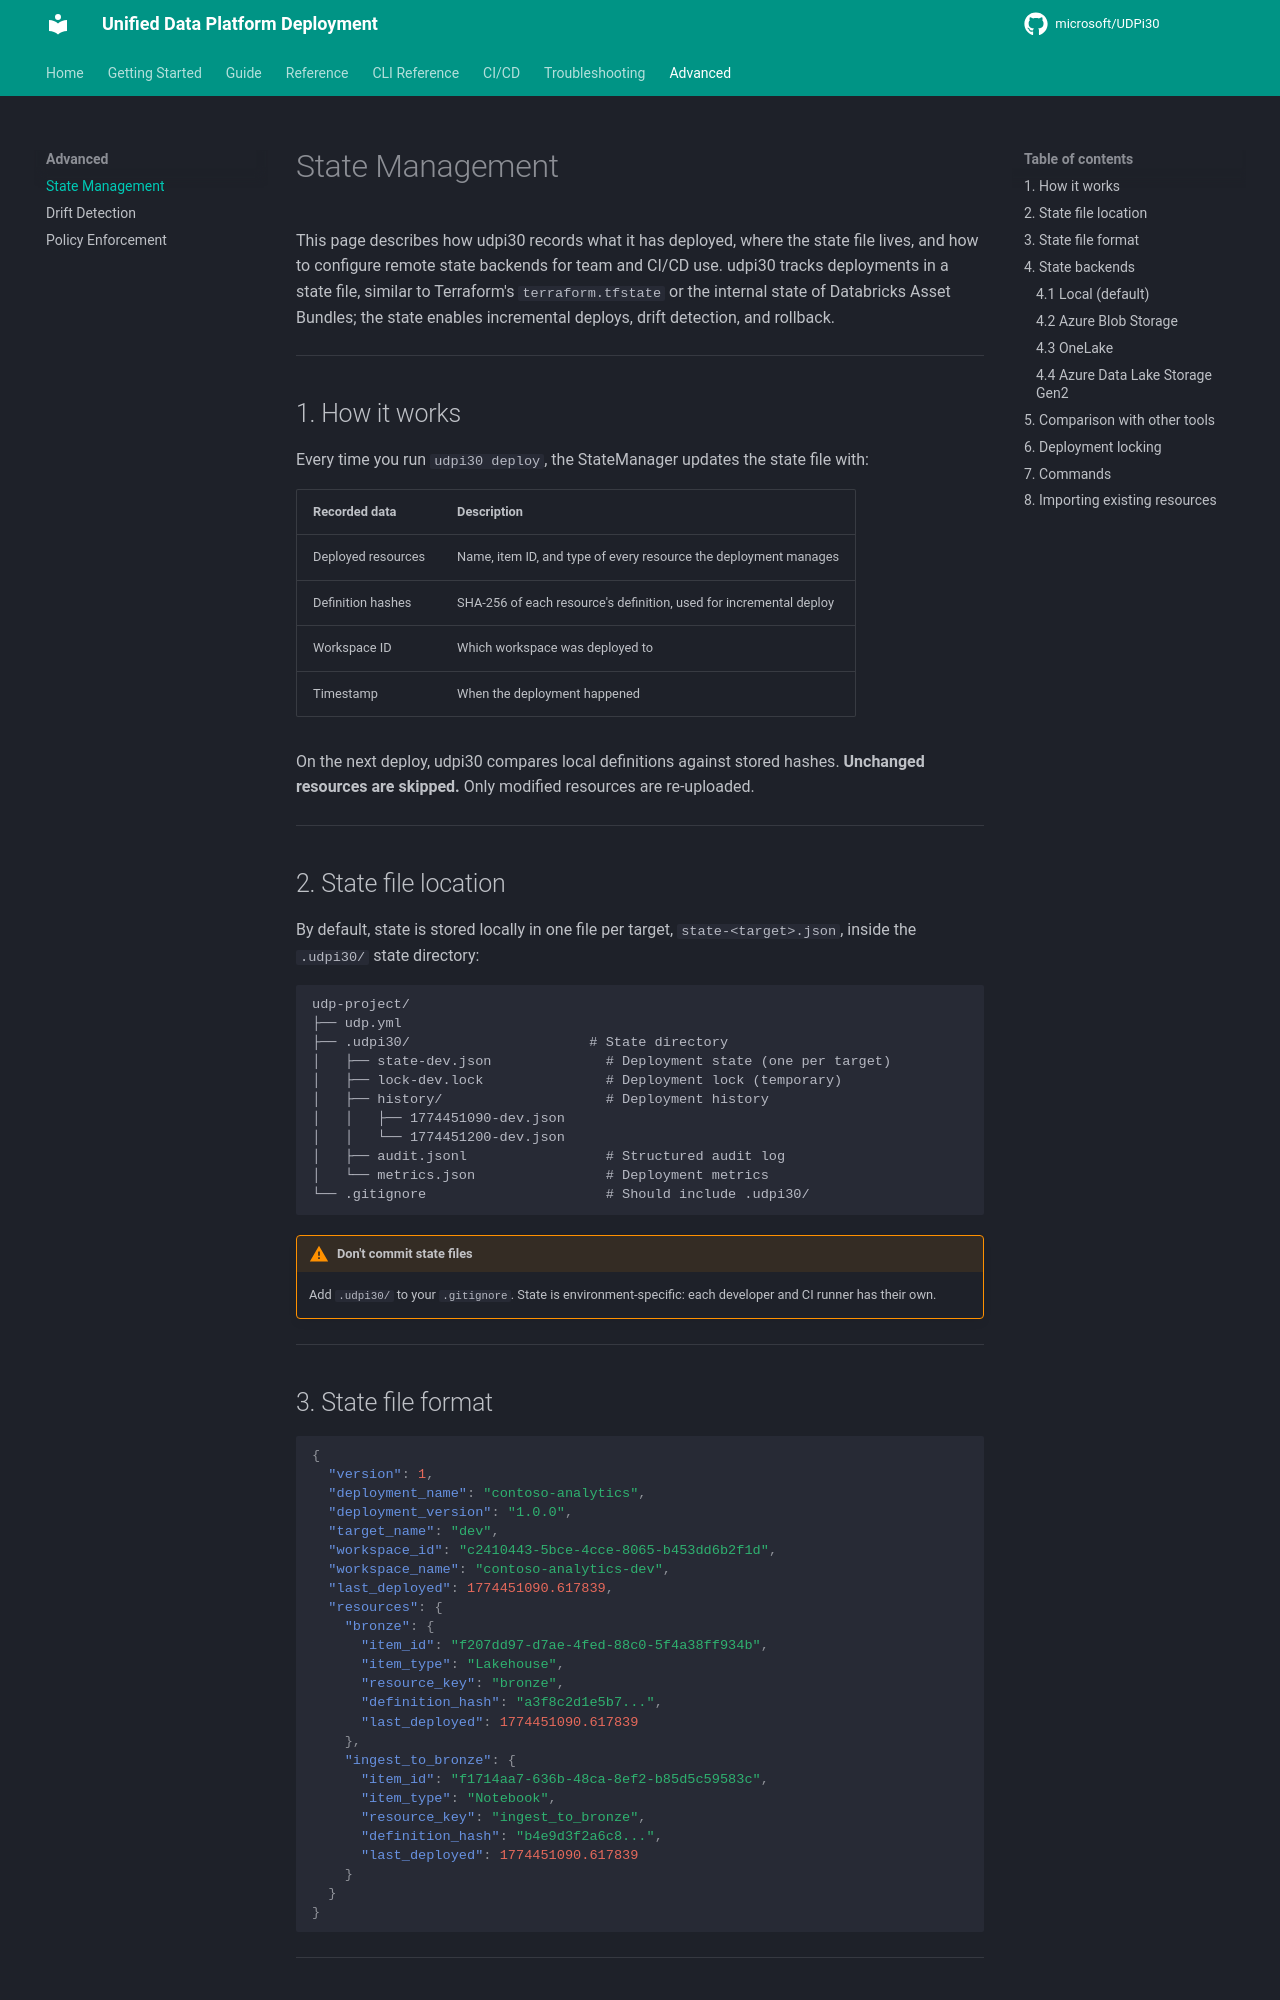

repository: microsoft/UDPi30 · page: advanced/state/index.html · generator: mkdocs

# State Management

This page describes how udpi30 records what it has deployed, where the state file lives, and how to configure remote state backends for team and CI/CD use. udpi30 tracks deployments in a state file, similar to Terraform's `terraform.tfstate` or the internal state of Databricks Asset Bundles; the state enables incremental deploys, drift detection, and rollback.

---

## 1. How it works

Every time you run `udpi30 deploy`, the StateManager updates the state file with:

| Recorded data | Description |
|---|---|
| Deployed resources | Name, item ID, and type of every resource the deployment manages |
| Definition hashes | SHA-256 of each resource's definition, used for incremental deploy |
| Workspace ID | Which workspace was deployed to |
| Timestamp | When the deployment happened |

On the next deploy, udpi30 compares local definitions against stored hashes. **Unchanged resources are skipped.** Only modified resources are re-uploaded.

---

## 2. State file location

By default, state is stored locally in one file per target, `state-<target>.json`, inside the `.udpi30/` state directory:

```
udp-project/
├── udp.yml
├── .udpi30/                      # State directory
│   ├── state-dev.json              # Deployment state (one per target)
│   ├── lock-dev.lock               # Deployment lock (temporary)
│   ├── history/                    # Deployment history
│   │   ├── 1774451090-dev.json
│   │   └── 1774451200-dev.json
│   ├── audit.jsonl                 # Structured audit log
│   └── metrics.json                # Deployment metrics
└── .gitignore                      # Should include .udpi30/
```

!!! warning "Don't commit state files"
    Add `.udpi30/` to your `.gitignore`. State is environment-specific: each developer and CI runner has their own.

---
